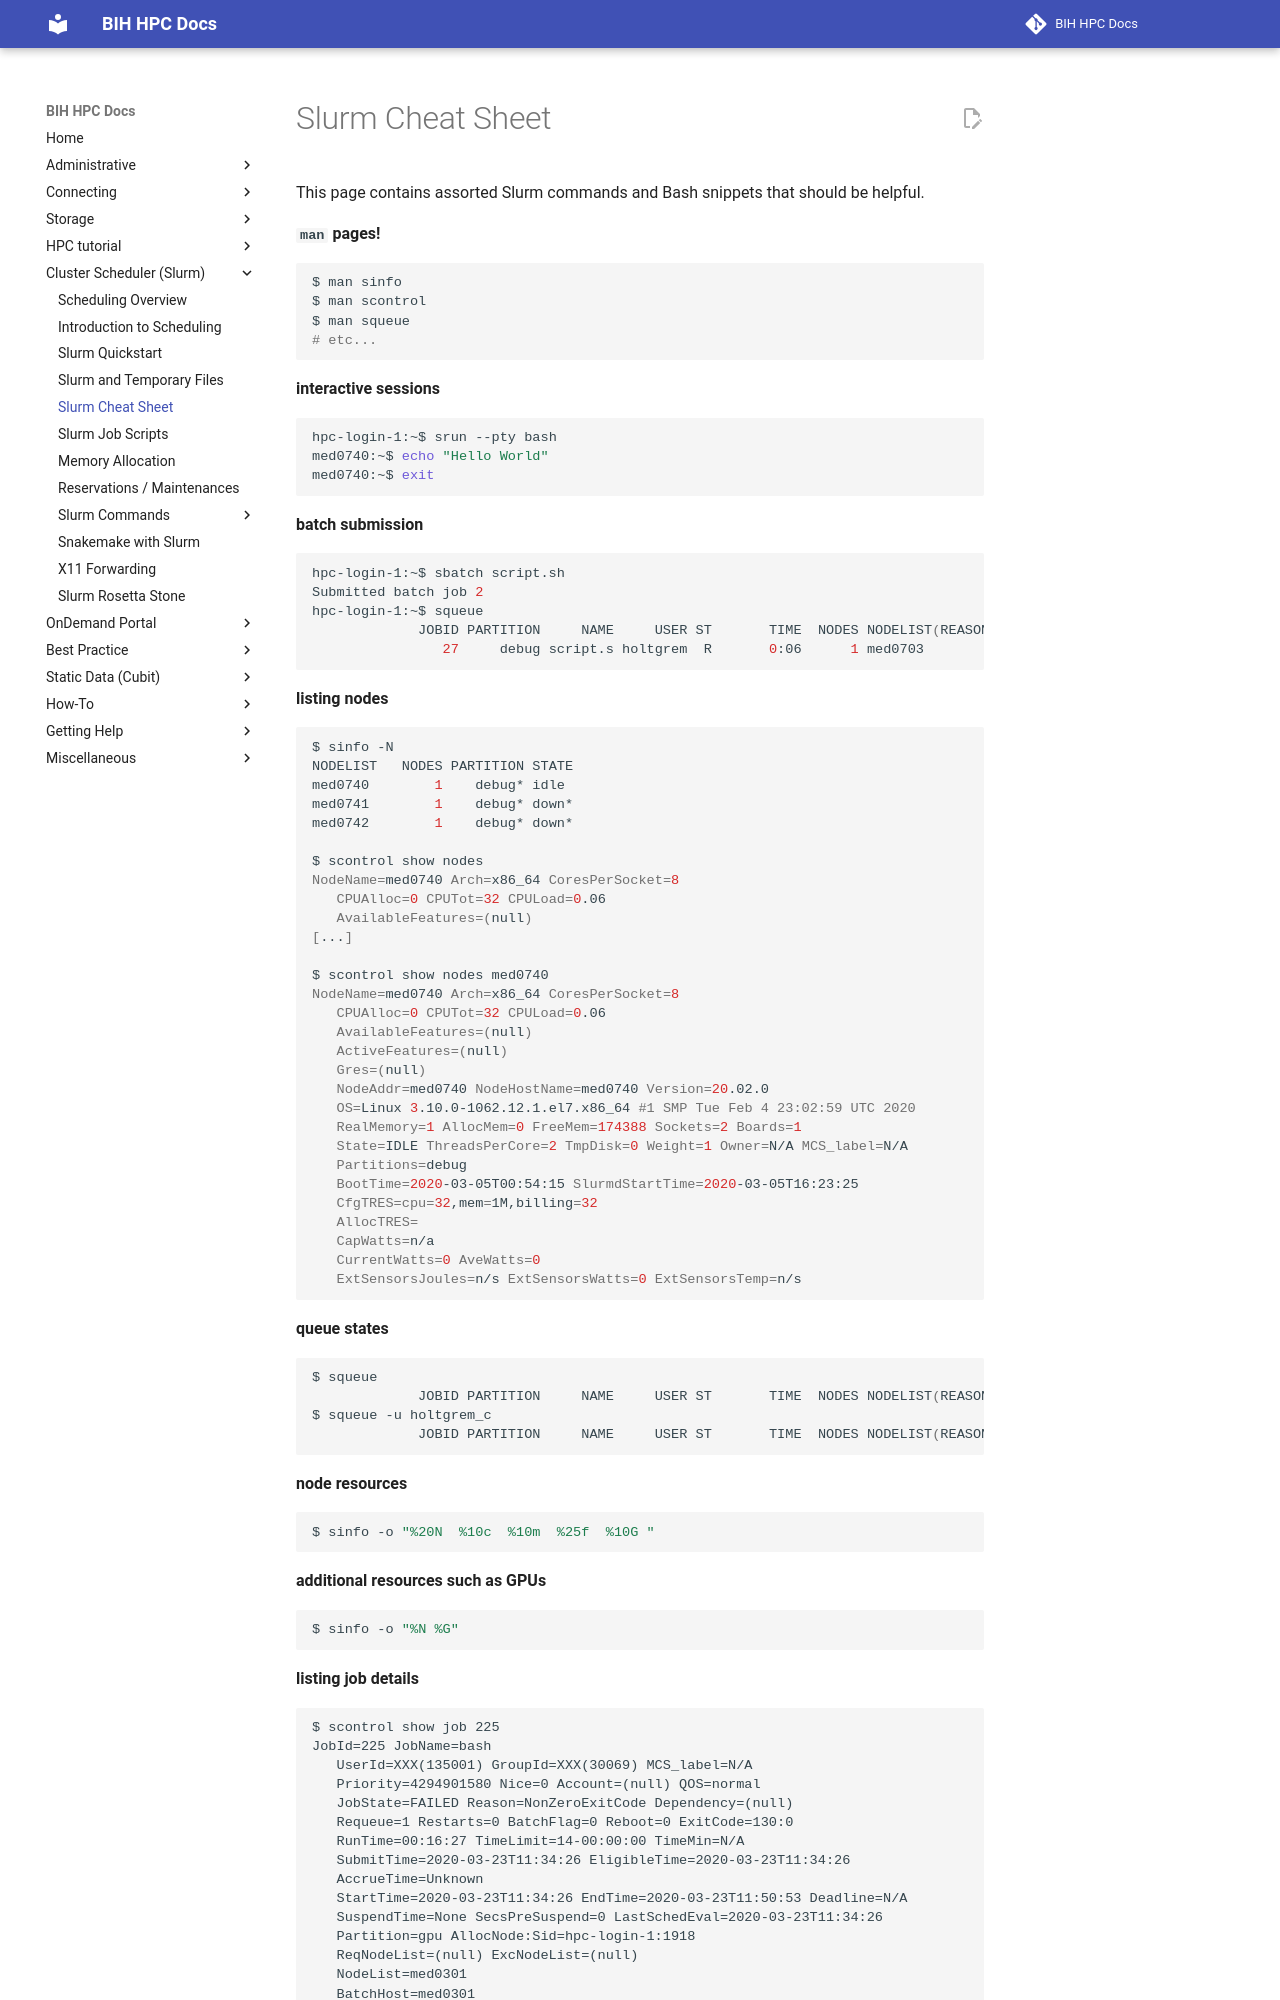

repository: bihealth/bih-cluster · page: slurm/cheat-sheet/index.html · generator: mkdocs

# Slurm Cheat Sheet

This page contains assorted Slurm commands and Bash snippets that should be helpful.

**`man` pages!**

```bash
$ man sinfo
$ man scontrol
$ man squeue
# etc...
```

**interactive sessions**

```bash
hpc-login-1:~$ srun --pty bash
med0740:~$ echo "Hello World"
med0740:~$ exit
```

**batch submission**

```bash
hpc-login-1:~$ sbatch script.sh
Submitted batch job 2
hpc-login-1:~$ squeue
             JOBID PARTITION     NAME     USER ST       TIME  NODES NODELIST(REASON)
                27     debug script.s holtgrem  R       0:06      1 med0703
```

**listing nodes**

```bash
$ sinfo -N
NODELIST   NODES PARTITION STATE
med0740        1    debug* idle
med0741        1    debug* down*
med0742        1    debug* down*

$ scontrol show nodes
NodeName=med0740 Arch=x86_64 CoresPerSocket=8
   CPUAlloc=0 CPUTot=32 CPULoad=0.06
   AvailableFeatures=(null)
[...]

$ scontrol show nodes med0740
NodeName=med0740 Arch=x86_64 CoresPerSocket=8
   CPUAlloc=0 CPUTot=32 CPULoad=0.06
   AvailableFeatures=(null)
   ActiveFeatures=(null)
   Gres=(null)
   NodeAddr=med0740 NodeHostName=med0740 Version=20.02.0
   OS=Linux 3.10.0-1062.12.1.el7.x86_64 #1 SMP Tue Feb 4 23:02:59 UTC 2020
   RealMemory=1 AllocMem=0 FreeMem=174388 Sockets=2 Boards=1
   State=IDLE ThreadsPerCore=2 TmpDisk=0 Weight=1 Owner=N/A MCS_label=N/A
   Partitions=debug
   BootTime=2020-03-05T00:54:15 SlurmdStartTime=2020-03-05T16:23:25
   CfgTRES=cpu=32,mem=1M,billing=32
   AllocTRES=
   CapWatts=n/a
   CurrentWatts=0 AveWatts=0
   ExtSensorsJoules=n/s ExtSensorsWatts=0 ExtSensorsTemp=n/s
```

**queue states**

```bash
$ squeue
             JOBID PARTITION     NAME     USER ST       TIME  NODES NODELIST(REASON)
$ squeue -u holtgrem_c
             JOBID PARTITION     NAME     USER ST       TIME  NODES NODELIST(REASON)
```

**node resources**

```bash
$ sinfo -o "%20N  %10c  %10m  %25f  %10G "
```

**additional resources such as GPUs**

```bash
$ sinfo -o "%N %G"
```

**listing job details**

```
$ scontrol show job 225
JobId=225 JobName=bash
   UserId=XXX(135001) GroupId=XXX(30069) MCS_label=N/A
   Priority=4294901580 Nice=0 Account=(null) QOS=normal
   JobState=FAILED Reason=NonZeroExitCode Dependency=(null)
   Requeue=1 Restarts=0 BatchFlag=0 Reboot=0 ExitCode=130:0
   RunTime=00:16:27 TimeLimit=14-00:00:00 TimeMin=N/A
   SubmitTime=2020-03-23T11:34:26 EligibleTime=2020-03-23T11:34:26
   AccrueTime=Unknown
   StartTime=2020-03-23T11:34:26 EndTime=2020-03-23T11:50:53 Deadline=N/A
   SuspendTime=None SecsPreSuspend=0 LastSchedEval=2020-03-23T11:34:26
   Partition=gpu AllocNode:Sid=hpc-login-1:1918
   ReqNodeList=(null) ExcNodeList=(null)
   NodeList=med0301
   BatchHost=med0301
   NumNodes=1 NumCPUs=2 NumTasks=0 CPUs/Task=1 ReqB:S:C:T=0:0:*:*
   TRES=cpu=2,node=1,billing=2
   Socks/Node=* NtasksPerN:B:S:C=0:0:*:* CoreSpec=*
   MinCPUsNode=1 MinMemoryNode=0 MinTmpDiskNode=0
   Features=(null) DelayBoot=00:00:00
   OverSubscribe=OK Contiguous=0 Licenses=(null) Network=(null)
   Command=bash
   WorkDir=XXX
   Power=
   TresPerNode=gpu:tesla:4
   MailUser=(null) MailType=NONE
```
